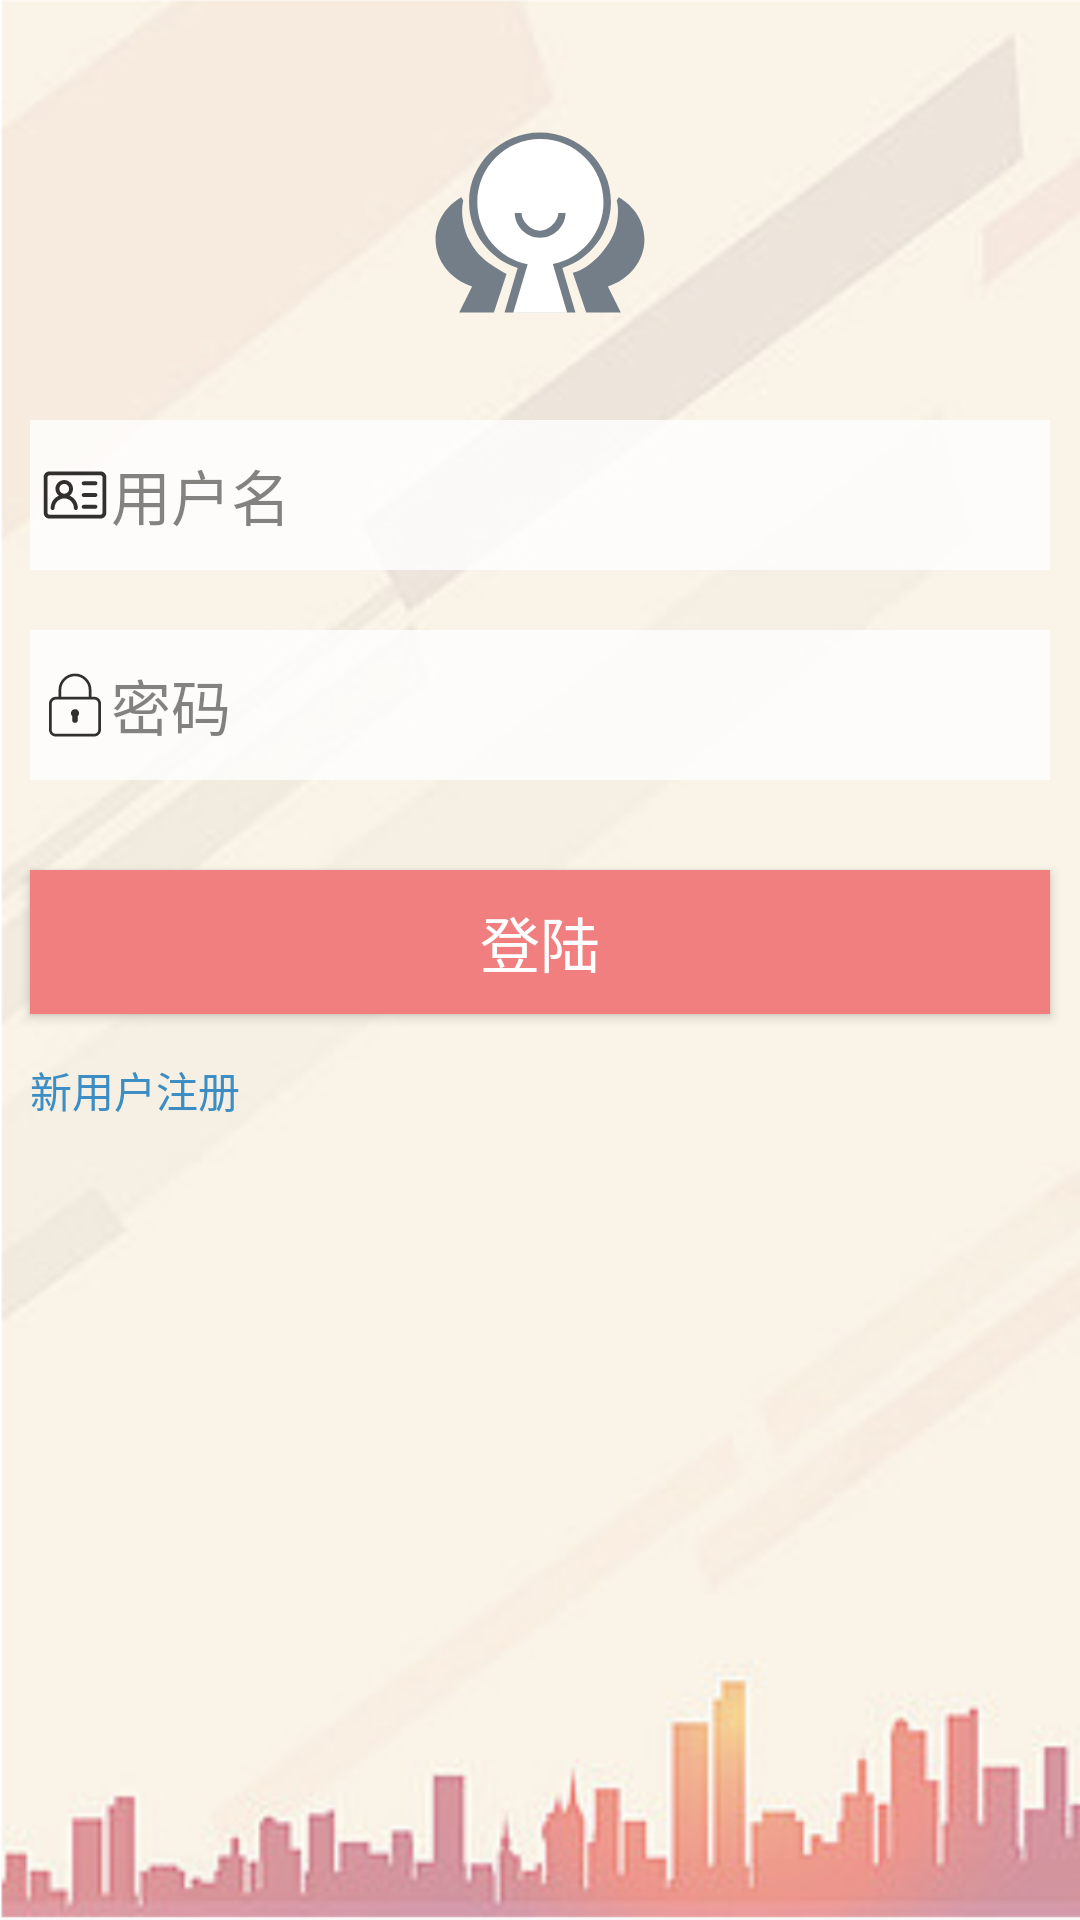

Android layout source for this screen:
<!-- AndroidManifest.xml: application theme AppTheme -->
<!-- res/layout/layout_login.xml -->
<?xml version="1.0" encoding="utf-8"?>
<LinearLayout xmlns:android="http://schemas.android.com/apk/res/android"
    android:layout_width="match_parent"
    android:layout_height="match_parent"
    android:background="@drawable/bg">
    <RelativeLayout
        android:layout_width="wrap_content"
        android:layout_height="wrap_content"
        android:focusableInTouchMode="true"
        >
        
        <ImageView
            android:id="@+id/iv"
            android:layout_width="70dp"
            android:layout_height="70dp"
            android:layout_centerHorizontal="true"
            android:layout_marginTop="40dp"
            android:background="@drawable/ic_tab_team" />
        

        <LinearLayout
            android:id="@+id/ll_number"
            android:layout_width="match_parent"
            android:layout_height="wrap_content"
            android:layout_below="@id/iv"
            android:layout_centerVertical="true"
            android:layout_marginBottom="20dp"
            android:layout_marginLeft="10dp"
            android:layout_marginRight="10dp"
            android:layout_marginTop="30dp"
            android:alpha="0.8"
            android:background="#ffffff">

            <EditText
                android:id="@+id/account"
                android:layout_width="match_parent"
                android:layout_height="50dp"
                android:background="@null"
                android:drawableLeft="@drawable/ic_account"
                android:hint="@string/edt_un"
                android:digits="@string/inputtype"
                android:inputType="textVisiblePassword"
                android:layout_marginLeft="3dp"
                android:ems="10"
                android:maxLines="1"
                android:layout_gravity="center_vertical"
                android:textColor="#000000"
                android:textSize="20sp"
                android:layout_marginStart="3dp"
                android:drawableStart="@drawable/ic_account" />
        </LinearLayout>
        

        <LinearLayout
            android:id="@+id/ll_password"
            android:layout_width="match_parent"
            android:layout_height="wrap_content"
            android:layout_below="@id/ll_number"
            android:layout_centerVertical="true"
            android:layout_marginLeft="10dp"
            android:layout_marginRight="10dp"
            android:alpha="0.8"
            android:background="#ffffff">


            <EditText
                android:id="@+id/password"
                android:layout_width="match_parent"
                android:layout_height="50dp"
                android:background="@null"
                android:drawableStart="@drawable/ic_password"
                android:ems="12"
                android:hint="@string/edt_pw"
                android:digits="@string/inputtype"
                android:inputType="textPassword"
                android:layout_gravity="center_vertical"
                android:layout_marginStart="3dp"
                android:maxLines="1"
                android:textColor="#000000"
                android:textSize="20sp"
                android:drawableLeft="@drawable/ic_password"
                android:layout_marginLeft="3dp" />
        </LinearLayout>

        <TextView
            android:id="@+id/tev_register"
            android:layout_width="wrap_content"
            android:layout_height="wrap_content"
            android:text="@string/register"
            android:layout_below="@id/btn_login"
            android:layout_marginTop="15dp"
            android:layout_marginLeft="10dp"
            android:textColor="@color/blue"
            android:layout_marginStart="10dp" />

        <Button
            android:id="@+id/btn_login"
            android:layout_width="match_parent"
            android:layout_height="wrap_content"
            android:layout_below="@id/ll_password"
            android:layout_marginLeft="10dp"
            android:layout_marginRight="10dp"
            android:layout_marginTop="30dp"
            android:background="@color/colorPrimary"
            android:text="@string/app_login"
            android:textColor="#ffffff"
            android:textSize="20sp"
            android:enabled="true"/>
    </RelativeLayout>
    <LinearLayout
        android:layout_width="match_parent"
        android:layout_height="wrap_content"
        android:orientation="horizontal">
        <EditText
            android:id="@+id/edt_count"
            android:layout_width="0dp"
            android:layout_height="wrap_content"
            android:background="@null"
            android:layout_weight="4"
            android:inputType="text"
            android:enabled="false"
            android:focusable="false"
            android:visibility="invisible"
            android:text="@string/edt_count" />
        <EditText
            android:id="@+id/edt_val"
            android:layout_width="0dp"
            android:layout_height="wrap_content"
            android:background="@null"
            android:layout_weight="1"
            android:ems="10"
            android:inputType="number"
            android:enabled="false"
            android:focusable="false"
            android:text="" />
    </LinearLayout>

</LinearLayout>
<!-- resources referenced by this layout -->
<resources>
  <color name="blue">#3C8DC4</color>
  <color name="colorPrimary">#f17f7f</color>
  <!-- drawable ic_password (drawable) -->
  <vector android:height="24dp" android:viewportHeight="1024"
      android:viewportWidth="1024" android:width="24dp" xmlns:android="http://schemas.android.com/apk/res/android">
      <path android:fillColor="#FF000000" android:pathData="M512,570.5a58.5,58.5 0,0 0,-38.98 102.08v53.89a38.98,38.98 0,1 0,77.95 0v-53.89a58.3,58.3 0,0 0,19.46 -43.58A58.37,58.37 0,0 0,512 570.5zM784.9,395.07L745.92,395.07L745.92,297.6a233.86,233.86 0,0 0,-467.71 0v97.41h-39.04c-53.82,0 -97.41,43.65 -97.41,97.41L141.76,862.72c0,53.82 43.65,97.41 97.41,97.41h545.73c53.76,0 97.34,-43.65 97.34,-97.41L882.24,492.48c0,-53.82 -43.58,-97.41 -97.34,-97.41zM512,102.72A194.88,194.88 0,0 1,706.88 297.6v97.41L317.12,395.01L317.12,297.6A194.94,194.94 0,0 1,512 102.72zM843.39,862.78c0,32.32 -26.24,58.43 -58.5,58.43L239.17,921.22a58.5,58.5 0,0 1,-58.5 -58.43L180.67,492.48c0,-32.26 26.18,-58.5 58.5,-58.5h545.73c32.26,0 58.5,26.18 58.5,58.5v370.3zM843.39,862.78"/>
  </vector>
  <!-- drawable ic_tab_team (drawable) -->
  <vector android:height="24dp" android:viewportHeight="1024"
      android:viewportWidth="1024" android:width="24dp" xmlns:android="http://schemas.android.com/apk/res/android">
      <path android:fillColor="#747E89" android:pathData="M620.88,721.79l64.07,216.8H339.05l64.07,-216.8C265.49,677.02 166.1,550 166.1,400.01c0,-187.34 154.87,-339.19 345.89,-339.19 191.03,0 345.9,151.85 345.9,339.19 0,149.99 -99.38,277.01 -237.01,321.78z"/>
      <path android:fillColor="#FFFFFF" android:pathData="M574.63,702.64l69.81,237.16H381.76l69.98,-236.77C309.8,675.67 206.23,550.81 206.23,400.88c0,-169.97 137.78,-307.75 307.75,-307.75s307.75,137.78 307.75,307.75c0,149.2 -106.18,273.6 -247.1,301.76z"/>
      <path android:fillColor="#747E89" android:pathData="M137.76,392.04c-15.75,65.12 4.55,151.7 30.55,197.03 29.96,52.21 58.96,97.07 180.55,161.44l-61.7,188.07L118.06,938.59l62.99,-126.91C77.19,777.94 2.76,688.27 2.76,582.65c0,-86.51 50,-162.31 125.12,-205.51l9.88,14.91zM896.12,377.14c75.11,43.21 125.12,119 125.12,205.51 0,105.62 -74.42,195.29 -178.29,229.02l62.99,126.92L737.23,938.59L671.9,745c94.37,-22.99 199.63,-143.46 215.96,-245.29 11.13,-69.4 0,-97.71 -1.62,-107.66l9.88,-14.91zM388.7,453.47h33.22c1.92,42.61 46.71,86.29 89.7,86.29s87.79,-43.69 89.7,-86.29h35.31c-1.94,66.94 -56.7,120.61 -123.97,120.61 -67.27,0 -122.03,-53.67 -123.97,-120.61z"/>
  </vector>
  <string name="app_login">登陆</string>
  <string name="edt_count">可尝试的剩余次数:</string>
  <string name="edt_pw">密码</string>
  <string name="edt_un">用户名</string>
  <string name="inputtype">abcdefghijklmnopqrstupwxyzABCDEFGHIJKLMNOPQRSTUPWXYZ0123456789</string>
  <string name="register">新用户注册</string>
  <style name="AppTheme" parent="Theme.AppCompat.Light.NoActionBar">
          
          <item name="colorPrimary">@color/colorPrimary</item>
          <item name="colorPrimaryDark">@color/colorPrimaryDark</item>
          <item name="colorAccent">@color/colorAccent</item>
      </style>
  <color name="colorPrimaryDark">#303030</color>
  <color name="colorAccent">#FF4081</color>
</resources>
